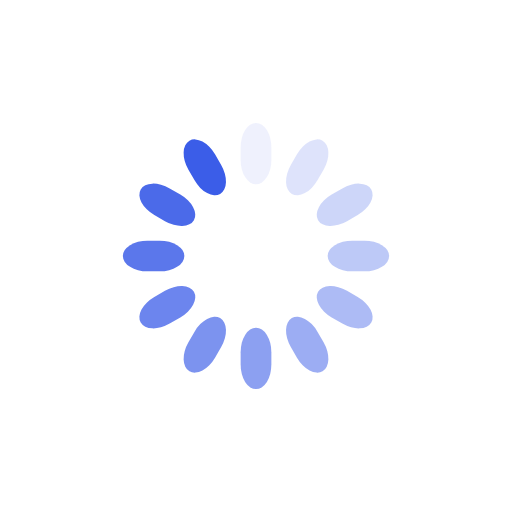
t = 0.00 s
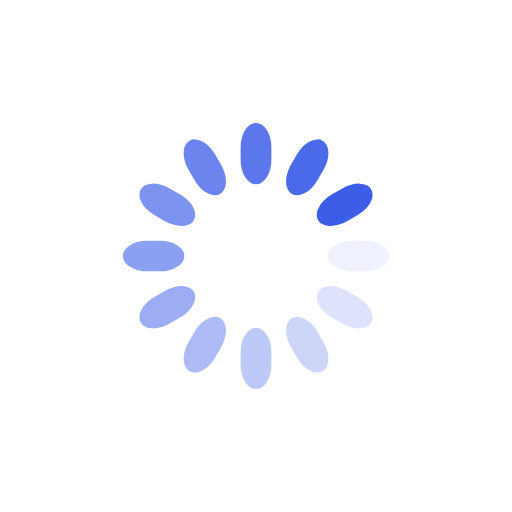
t = 0.25 s
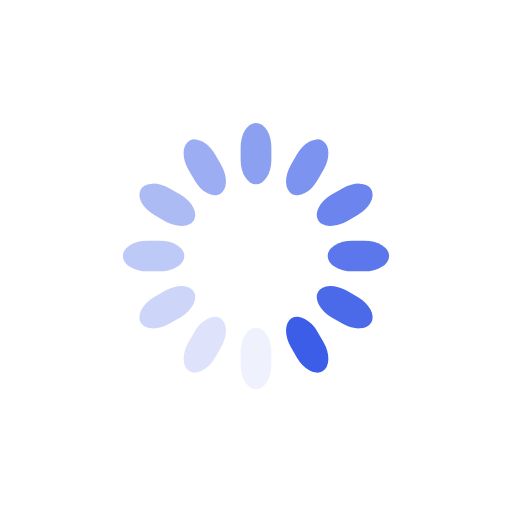
t = 0.50 s
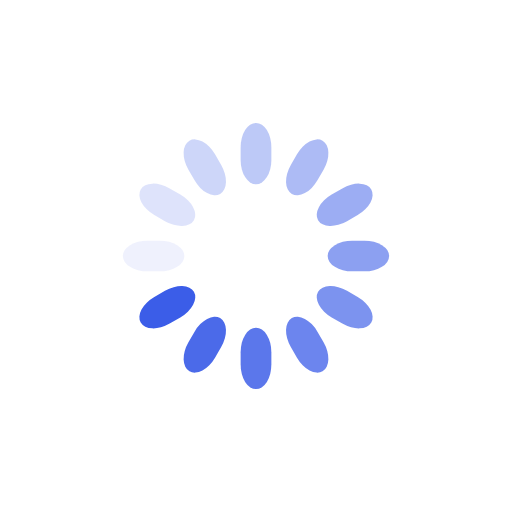
t = 0.75 s

The animated SVG that drew these frames (rendered in a browser with its animation timeline set to each time). Animation: 12 SMIL elements (animate=12); one cycle of 1.00 s, repeats indefinitely.

<svg class="lds-spinner" width="200px"  height="200px"  xmlns="http://www.w3.org/2000/svg" xmlns:xlink="http://www.w3.org/1999/xlink" viewBox="0 0 100 100" preserveAspectRatio="xMidYMid" style="background: none;"><g transform="rotate(0 50 50)">
  <rect x="47" y="24" rx="9.4" ry="4.8" width="6" height="12" fill="#3b5de8">
    <animate attributeName="opacity" values="1;0" times="0;1" dur="1s" begin="-0.9166666666666666s" repeatCount="indefinite"></animate>
  </rect>
</g><g transform="rotate(30 50 50)">
  <rect x="47" y="24" rx="9.4" ry="4.8" width="6" height="12" fill="#3b5de8">
    <animate attributeName="opacity" values="1;0" times="0;1" dur="1s" begin="-0.8333333333333334s" repeatCount="indefinite"></animate>
  </rect>
</g><g transform="rotate(60 50 50)">
  <rect x="47" y="24" rx="9.4" ry="4.8" width="6" height="12" fill="#3b5de8">
    <animate attributeName="opacity" values="1;0" times="0;1" dur="1s" begin="-0.75s" repeatCount="indefinite"></animate>
  </rect>
</g><g transform="rotate(90 50 50)">
  <rect x="47" y="24" rx="9.4" ry="4.8" width="6" height="12" fill="#3b5de8">
    <animate attributeName="opacity" values="1;0" times="0;1" dur="1s" begin="-0.6666666666666666s" repeatCount="indefinite"></animate>
  </rect>
</g><g transform="rotate(120 50 50)">
  <rect x="47" y="24" rx="9.4" ry="4.8" width="6" height="12" fill="#3b5de8">
    <animate attributeName="opacity" values="1;0" times="0;1" dur="1s" begin="-0.5833333333333334s" repeatCount="indefinite"></animate>
  </rect>
</g><g transform="rotate(150 50 50)">
  <rect x="47" y="24" rx="9.4" ry="4.8" width="6" height="12" fill="#3b5de8">
    <animate attributeName="opacity" values="1;0" times="0;1" dur="1s" begin="-0.5s" repeatCount="indefinite"></animate>
  </rect>
</g><g transform="rotate(180 50 50)">
  <rect x="47" y="24" rx="9.4" ry="4.8" width="6" height="12" fill="#3b5de8">
    <animate attributeName="opacity" values="1;0" times="0;1" dur="1s" begin="-0.4166666666666667s" repeatCount="indefinite"></animate>
  </rect>
</g><g transform="rotate(210 50 50)">
  <rect x="47" y="24" rx="9.4" ry="4.8" width="6" height="12" fill="#3b5de8">
    <animate attributeName="opacity" values="1;0" times="0;1" dur="1s" begin="-0.3333333333333333s" repeatCount="indefinite"></animate>
  </rect>
</g><g transform="rotate(240 50 50)">
  <rect x="47" y="24" rx="9.4" ry="4.8" width="6" height="12" fill="#3b5de8">
    <animate attributeName="opacity" values="1;0" times="0;1" dur="1s" begin="-0.25s" repeatCount="indefinite"></animate>
  </rect>
</g><g transform="rotate(270 50 50)">
  <rect x="47" y="24" rx="9.4" ry="4.8" width="6" height="12" fill="#3b5de8">
    <animate attributeName="opacity" values="1;0" times="0;1" dur="1s" begin="-0.16666666666666666s" repeatCount="indefinite"></animate>
  </rect>
</g><g transform="rotate(300 50 50)">
  <rect x="47" y="24" rx="9.4" ry="4.8" width="6" height="12" fill="#3b5de8">
    <animate attributeName="opacity" values="1;0" times="0;1" dur="1s" begin="-0.08333333333333333s" repeatCount="indefinite"></animate>
  </rect>
</g><g transform="rotate(330 50 50)">
  <rect x="47" y="24" rx="9.4" ry="4.8" width="6" height="12" fill="#3b5de8">
    <animate attributeName="opacity" values="1;0" times="0;1" dur="1s" begin="0s" repeatCount="indefinite"></animate>
  </rect>
</g></svg>
